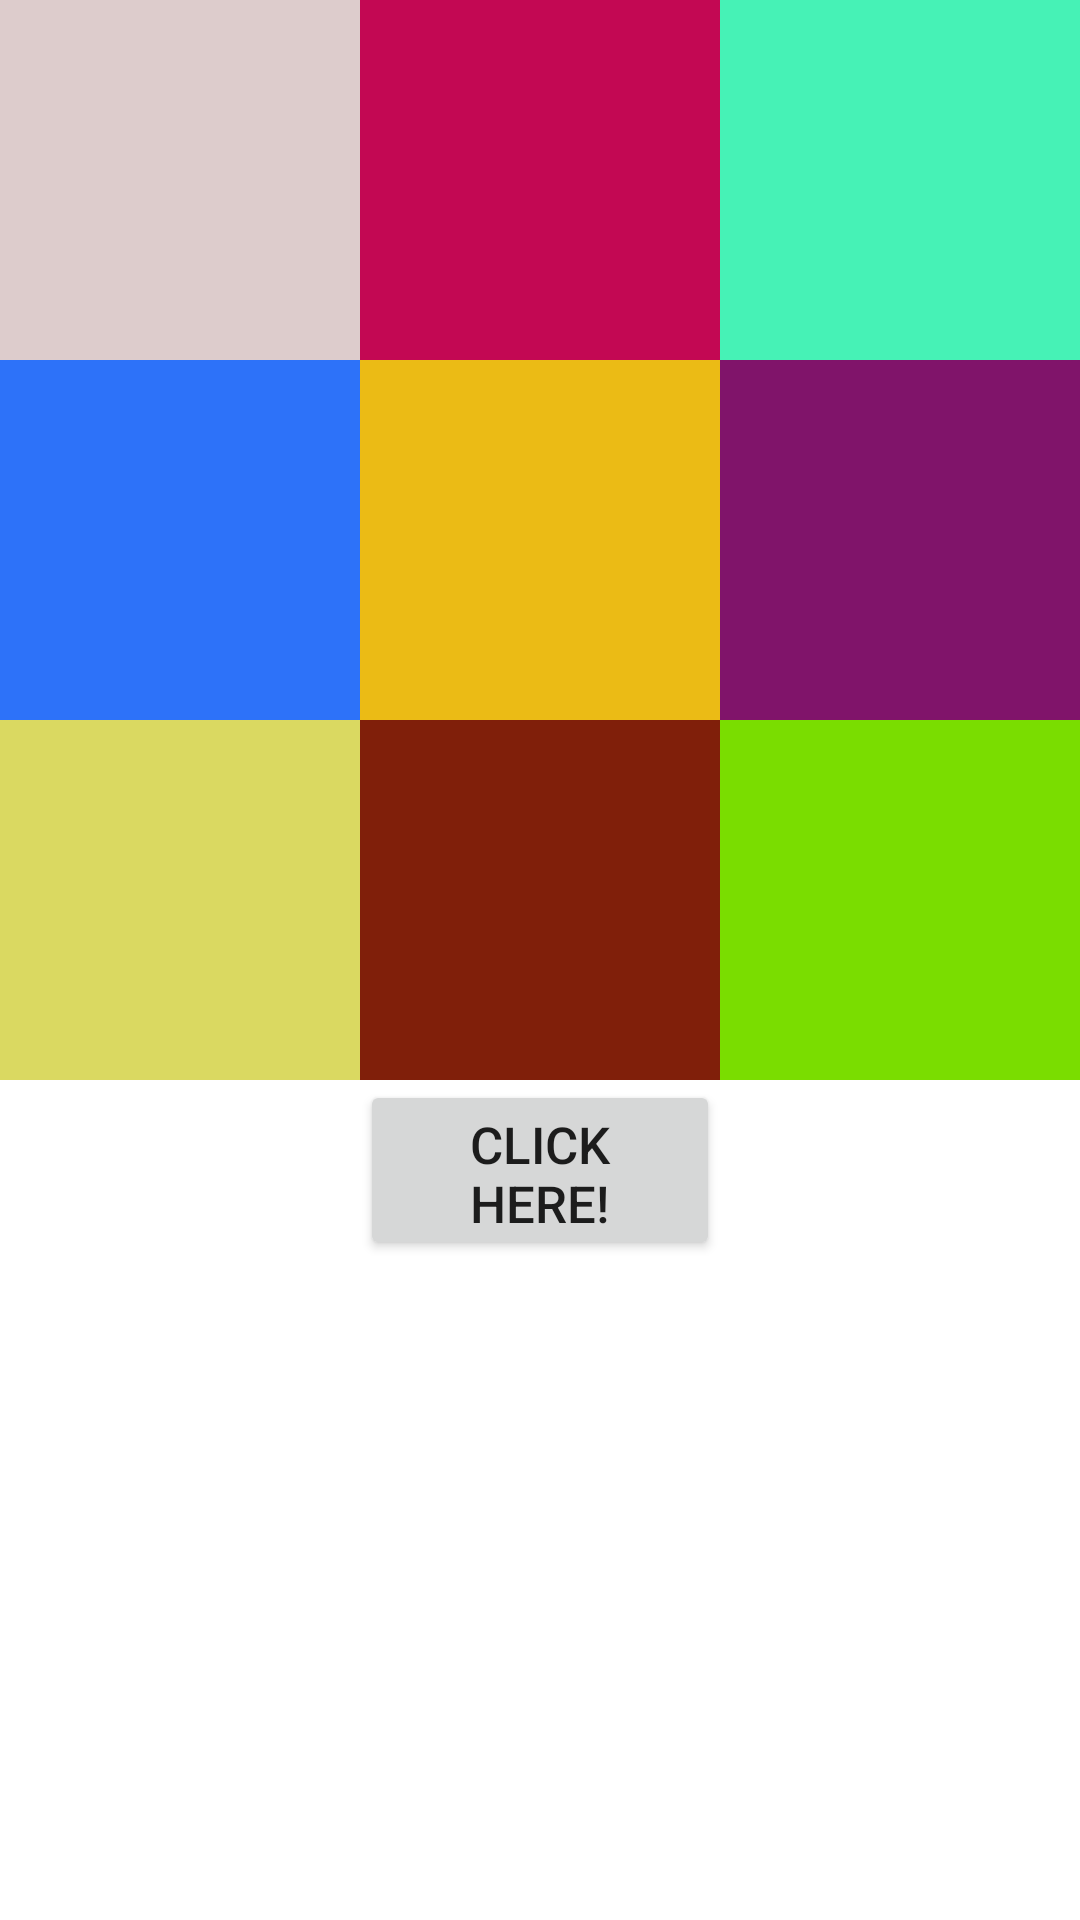

Layout XML and referenced resources for this Android screen:
<!-- AndroidManifest.xml: application theme Theme.JavaDemoApp -->
<!-- res/layout/activity_submain5.xml -->
<?xml version="1.0" encoding="utf-8"?>
<LinearLayout xmlns:android="http://schemas.android.com/apk/res/android"
    android:layout_width="match_parent"
    android:layout_height="match_parent"
    >
    <GridLayout
        android:layout_width="match_parent"
        android:layout_height="match_parent"
        android:columnCount="3"
        android:rowCount="3">

        <TextView
            android:layout_width="120dp"
            android:layout_height="120dp"
            android:background="#ddcccc"
            android:textSize="17sp" />

        <TextView
            android:layout_width="120dp"
            android:layout_height="120dp"
            android:background="#C30853"
            android:textSize="17sp" />

        <TextView
            android:layout_width="120dp"
            android:layout_height="120dp"
            android:background="#46F2B6"
            android:textSize="17sp" />

        <TextView
            android:layout_width="120dp"
            android:layout_height="120dp"
            android:background="#2D72F9"
            android:textSize="17sp" />


        <TextView
            android:layout_width="120dp"
            android:layout_height="120dp"
            android:background="#EBBB15"
            android:textSize="17sp" />

        <TextView
            android:layout_width="120dp"
            android:layout_height="120dp"
            android:background="#80146A"
            android:textSize="17sp" />

        <TextView
            android:layout_width="120dp"
            android:layout_height="120dp"
            android:background="#DAD961"
            android:textSize="17sp" />

        <TextView
            android:layout_width="120dp"
            android:layout_height="120dp"
            android:background="#801F0A"
            android:textSize="17sp" />
        <TextView
            android:layout_width="120dp"
            android:layout_height="120dp"
            android:background="#7ADD00"
            android:textSize="17sp" />
        <TextView
            android:layout_width="120dp"
            android:layout_height="120dp"
            android:background="#007ADD00"
            android:textSize="17sp" />
        <Button
            android:id="@+id/btn"
            android:layout_width="120dp"
            android:layout_height="60dp"
            android:text="@string/BtnText"
            android:textSize="17sp"
            />
    </GridLayout>


</LinearLayout>
<!-- resources referenced by this layout -->
<resources>
  <string name="BtnText">Click Here!</string>
  <style name="Theme.JavaDemoApp" parent="Theme.MaterialComponents.DayNight.DarkActionBar">
          
          <item name="colorPrimary">@color/purple_500</item>
          <item name="colorPrimaryVariant">@color/purple_700</item>
          <item name="colorOnPrimary">@color/white</item>
          
          <item name="colorSecondary">@color/teal_200</item>
          <item name="colorSecondaryVariant">@color/teal_700</item>
          <item name="colorOnSecondary">@color/black</item>
          
          <item name="android:statusBarColor" tools:targetApi="l">?attr/colorPrimaryVariant</item>
          
      </style>
  <!-- not gathered from this repository: default colours our renderer supplied (Android Studio template values) -->
  <color name="purple_500">#FF6200EE</color>
  <color name="purple_700">#FF3700B3</color>
  <color name="teal_200">#FF03DAC5</color>
  <color name="teal_700">#FF018786</color>
  <color name="black">#FF000000</color>
  <color name="white">#FFFFFFFF</color>
</resources>
